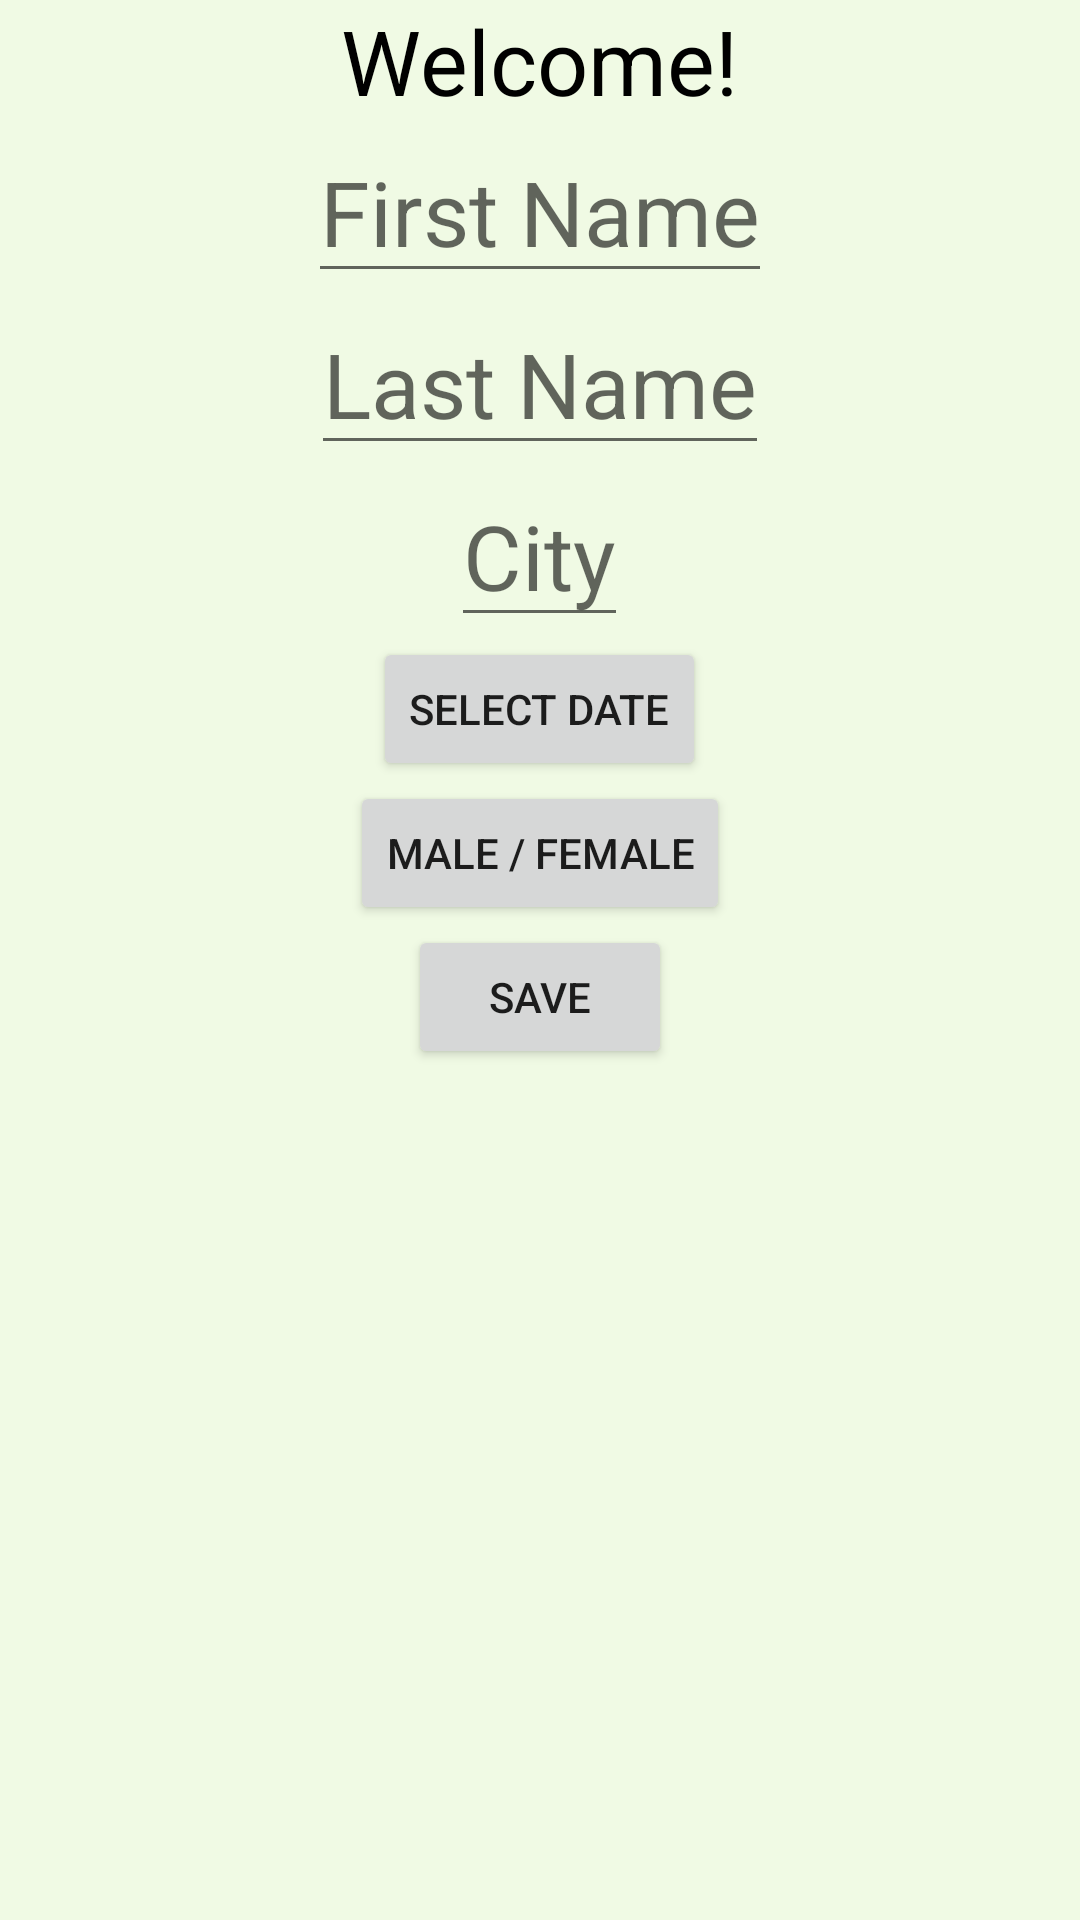

Write the Android layout XML for this screen, with the resource values it uses.
<!-- AndroidManifest.xml: application theme Theme.DK_Number1_Dialog -->
<!-- res/layout/activity_main.xml -->
<?xml version="1.0" encoding="utf-8"?>
<LinearLayout xmlns:android="http://schemas.android.com/apk/res/android"
    xmlns:tools="http://schemas.android.com/tools"
    android:layout_width="match_parent"
    android:layout_height="match_parent"
    android:orientation="vertical"
    android:background="#F0FAE4"
    tools:context=".MainActivity">

    <TextView
        android:layout_width="wrap_content"
        android:layout_height="wrap_content"
        android:layout_gravity="center"
        android:textColor="@color/black"
        android:textSize="30sp"
        android:text="Welcome!" />
    <EditText
        android:layout_width="wrap_content"
        android:layout_height="wrap_content"
        android:textSize="30sp"
        android:layout_gravity="center"
        android:id="@+id/etfn"
        android:hint="First Name" />
    <EditText
        android:layout_width="wrap_content"
        android:layout_height="wrap_content"
        android:layout_gravity="center"
        android:textSize="30sp"
        android:id="@+id/etln"
        android:hint="Last Name" />
    <EditText
        android:layout_width="wrap_content"
        android:layout_height="wrap_content"
        android:layout_gravity="center"
        android:textSize="30sp"
        android:id="@+id/city"
        android:hint="City" />
    <Button
        android:layout_width="wrap_content"
        android:layout_height="wrap_content"
        android:layout_gravity="center"
        android:id="@+id/btnDate"
        android:text="select date" />
    <Button
        android:layout_width="wrap_content"
        android:layout_height="wrap_content"
        android:layout_gravity="center"
        android:id="@+id/btnGender"
        android:text="male / female" />
    <Button
        android:layout_width="wrap_content"
        android:layout_height="wrap_content"
        android:layout_gravity="center"
        android:id="@+id/btnSave"
        android:text="Save" />
</LinearLayout>
<!-- resources referenced by this layout -->
<resources>
  <style name="Theme.DK_Number1_Dialog" parent="Theme.MaterialComponents.DayNight.DarkActionBar">
          
          <item name="colorPrimary">@color/purple_500</item>
          <item name="colorPrimaryVariant">@color/purple_700</item>
          <item name="colorOnPrimary">@color/white</item>
          
          <item name="colorSecondary">@color/teal_200</item>
          <item name="colorSecondaryVariant">@color/teal_700</item>
          <item name="colorOnSecondary">@color/black</item>
          
          <item name="android:statusBarColor" tools:targetApi="l">?attr/colorPrimaryVariant</item>
          
      </style>
  <!-- not gathered from this repository: default colours our renderer supplied (Android Studio template values) -->
  <color name="purple_500">#FF6200EE</color>
  <color name="purple_700">#FF3700B3</color>
  <color name="teal_200">#FF03DAC5</color>
  <color name="teal_700">#FF018786</color>
  <color name="black">#FF000000</color>
  <color name="white">#FFFFFFFF</color>
</resources>
